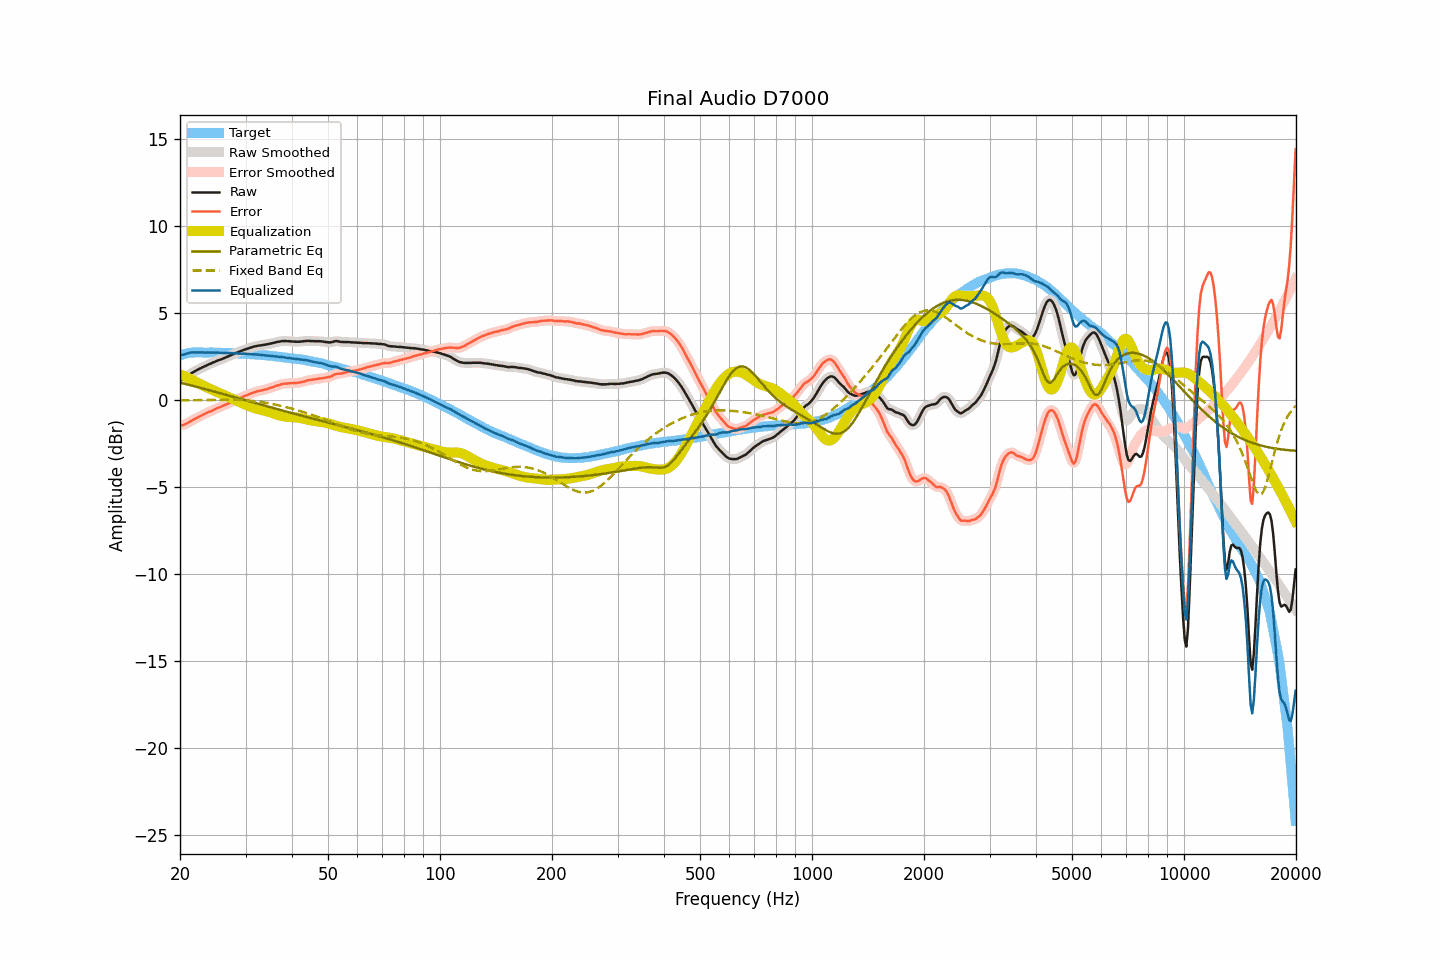

The table this chart was drawn from, first rows:
frequency, raw, smoothed, error, error_smoothed, equalization, parametric_eq, fixed_band_eq, equalized_raw, equalized_smoothed, target
20.00, 1.12, 1.12, -1.46, -1.46, 1.48, 1.01, -0.01, 2.61, 2.60, 2.58
20.20, 1.16, 1.16, -1.45, -1.45, 1.45, 0.99, -0.01, 2.61, 2.61, 2.61
20.40, 1.20, 1.21, -1.43, -1.42, 1.41, 0.96, -0.01, 2.61, 2.62, 2.64
20.61, 1.27, 1.27, -1.39, -1.39, 1.37, 0.94, -0.01, 2.64, 2.64, 2.66
20.81, 1.34, 1.34, -1.34, -1.35, 1.33, 0.92, -0.01, 2.67, 2.67, 2.69
21.02, 1.41, 1.41, -1.30, -1.30, 1.29, 0.89, -0.01, 2.70, 2.70, 2.71
21.23, 1.48, 1.48, -1.24, -1.25, 1.25, 0.87, -0.00, 2.73, 2.73, 2.72
21.44, 1.54, 1.54, -1.19, -1.19, 1.20, 0.85, -0.00, 2.74, 2.74, 2.73
21.66, 1.60, 1.60, -1.14, -1.14, 1.15, 0.82, -0.00, 2.75, 2.75, 2.74
21.87, 1.65, 1.65, -1.09, -1.09, 1.10, 0.80, -0.00, 2.75, 2.75, 2.74
22.09, 1.70, 1.70, -1.05, -1.05, 1.05, 0.77, -0.00, 2.75, 2.75, 2.75
22.31, 1.75, 1.75, -1.00, -1.00, 1.00, 0.75, 0.00, 2.75, 2.75, 2.75
22.54, 1.80, 1.80, -0.95, -0.95, 0.95, 0.73, 0.00, 2.75, 2.75, 2.75
22.76, 1.84, 1.85, -0.91, -0.90, 0.90, 0.70, 0.00, 2.74, 2.75, 2.75
22.99, 1.89, 1.89, -0.85, -0.85, 0.86, 0.68, 0.00, 2.75, 2.74, 2.74
23.22, 1.93, 1.93, -0.81, -0.81, 0.81, 0.65, 0.01, 2.74, 2.74, 2.74
23.45, 1.97, 1.98, -0.77, -0.76, 0.77, 0.63, 0.01, 2.74, 2.74, 2.74
23.69, 2.02, 2.02, -0.72, -0.72, 0.72, 0.60, 0.01, 2.74, 2.74, 2.74
23.92, 2.06, 2.06, -0.67, -0.68, 0.68, 0.58, 0.01, 2.74, 2.74, 2.74
24.16, 2.10, 2.10, -0.64, -0.64, 0.64, 0.55, 0.01, 2.74, 2.74, 2.75
24.40, 2.14, 2.14, -0.60, -0.60, 0.59, 0.53, 0.01, 2.74, 2.74, 2.74
24.65, 2.18, 2.18, -0.55, -0.56, 0.55, 0.50, 0.01, 2.74, 2.74, 2.73
24.89, 2.22, 2.22, -0.51, -0.51, 0.51, 0.48, 0.02, 2.74, 2.74, 2.73
25.14, 2.26, 2.26, -0.47, -0.47, 0.47, 0.45, 0.02, 2.74, 2.74, 2.73
25.39, 2.30, 2.30, -0.43, -0.43, 0.43, 0.43, 0.02, 2.74, 2.73, 2.73
25.65, 2.33, 2.33, -0.40, -0.40, 0.39, 0.40, 0.02, 2.73, 2.73, 2.73
25.91, 2.36, 2.37, -0.36, -0.36, 0.36, 0.37, 0.02, 2.72, 2.72, 2.72
26.16, 2.40, 2.40, -0.32, -0.32, 0.32, 0.35, 0.02, 2.72, 2.72, 2.72
26.43, 2.44, 2.44, -0.28, -0.28, 0.28, 0.32, 0.02, 2.72, 2.72, 2.72
26.69, 2.48, 2.48, -0.23, -0.23, 0.23, 0.30, 0.02, 2.72, 2.72, 2.72
26.96, 2.52, 2.52, -0.19, -0.19, 0.19, 0.27, 0.02, 2.71, 2.71, 2.71
27.23, 2.56, 2.56, -0.15, -0.15, 0.15, 0.25, 0.02, 2.71, 2.71, 2.71
27.50, 2.60, 2.60, -0.11, -0.11, 0.11, 0.22, 0.02, 2.71, 2.71, 2.71
27.77, 2.64, 2.64, -0.06, -0.06, 0.06, 0.19, 0.02, 2.70, 2.70, 2.70
28.05, 2.68, 2.68, -0.02, -0.01, 0.02, 0.17, 0.01, 2.70, 2.70, 2.70
28.33, 2.72, 2.72, 0.03, 0.03, -0.03, 0.14, 0.01, 2.70, 2.69, 2.69
28.62, 2.75, 2.76, 0.07, 0.07, -0.07, 0.12, 0.01, 2.68, 2.69, 2.69
28.90, 2.79, 2.79, 0.11, 0.11, -0.11, 0.09, 0.01, 2.68, 2.68, 2.68
29.19, 2.83, 2.83, 0.16, 0.15, -0.15, 0.06, 0.00, 2.68, 2.68, 2.67
29.48, 2.86, 2.87, 0.18, 0.19, -0.19, 0.04, -0.00, 2.67, 2.68, 2.68
29.78, 2.90, 2.90, 0.23, 0.23, -0.23, 0.01, -0.01, 2.67, 2.67, 2.67
30.08, 2.93, 2.93, 0.26, 0.26, -0.27, -0.01, -0.01, 2.66, 2.66, 2.67
30.38, 2.96, 2.96, 0.31, 0.30, -0.31, -0.04, -0.02, 2.66, 2.66, 2.66
30.68, 2.99, 2.99, 0.34, 0.34, -0.34, -0.06, -0.03, 2.65, 2.65, 2.65
30.99, 3.02, 3.02, 0.38, 0.38, -0.38, -0.09, -0.04, 2.64, 2.64, 2.64
31.30, 3.05, 3.05, 0.41, 0.41, -0.41, -0.12, -0.05, 2.64, 2.64, 2.64
31.61, 3.08, 3.08, 0.44, 0.45, -0.44, -0.14, -0.06, 2.64, 2.63, 2.64
31.93, 3.10, 3.10, 0.48, 0.48, -0.47, -0.17, -0.07, 2.63, 2.63, 2.62
32.24, 3.12, 3.12, 0.51, 0.51, -0.50, -0.19, -0.08, 2.62, 2.62, 2.61
32.57, 3.14, 3.14, 0.53, 0.53, -0.52, -0.22, -0.09, 2.62, 2.61, 2.61
32.89, 3.15, 3.15, 0.54, 0.55, -0.55, -0.25, -0.10, 2.60, 2.60, 2.61
33.22, 3.16, 3.16, 0.57, 0.57, -0.57, -0.27, -0.12, 2.59, 2.59, 2.59
33.55, 3.18, 3.18, 0.59, 0.59, -0.59, -0.30, -0.13, 2.59, 2.58, 2.59
33.89, 3.19, 3.19, 0.61, 0.61, -0.62, -0.32, -0.15, 2.57, 2.58, 2.58
34.23, 3.21, 3.21, 0.64, 0.64, -0.64, -0.35, -0.16, 2.57, 2.57, 2.58
34.57, 3.23, 3.23, 0.67, 0.67, -0.67, -0.37, -0.18, 2.56, 2.56, 2.56
34.92, 3.25, 3.25, 0.70, 0.70, -0.70, -0.40, -0.20, 2.55, 2.55, 2.55
35.27, 3.27, 3.27, 0.73, 0.73, -0.73, -0.43, -0.21, 2.54, 2.54, 2.55
35.62, 3.29, 3.29, 0.76, 0.76, -0.76, -0.45, -0.23, 2.53, 2.53, 2.53
35.97, 3.31, 3.31, 0.79, 0.79, -0.79, -0.48, -0.25, 2.52, 2.52, 2.52
... 635 more rows
